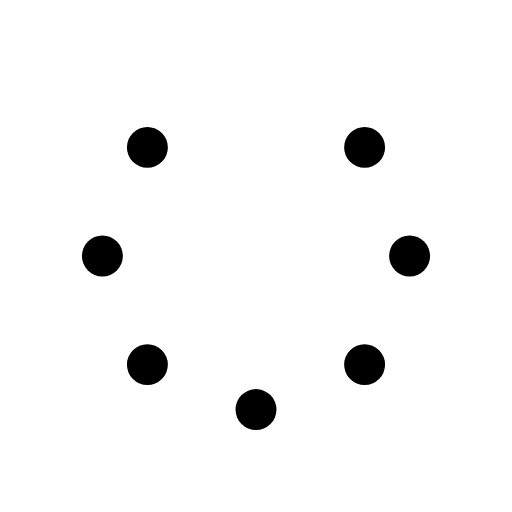
t = 0.00 s
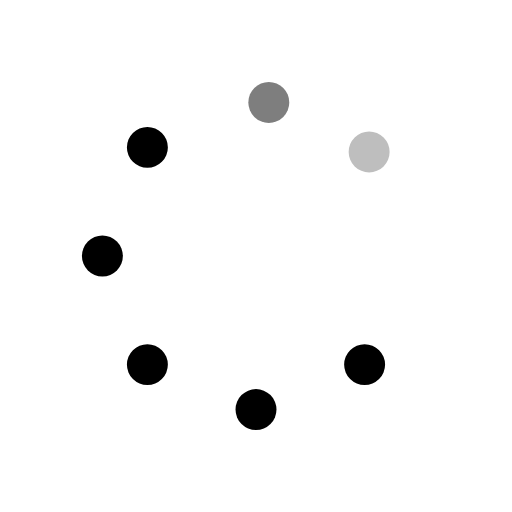
t = 0.25 s
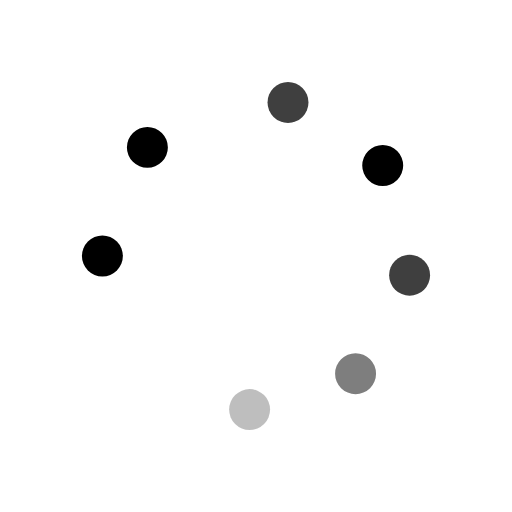
t = 0.63 s
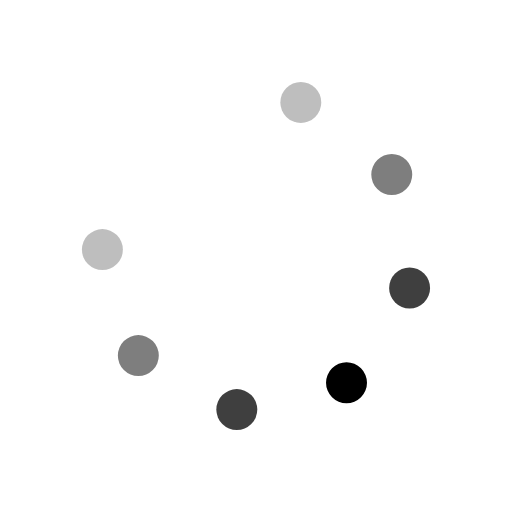
t = 0.88 s
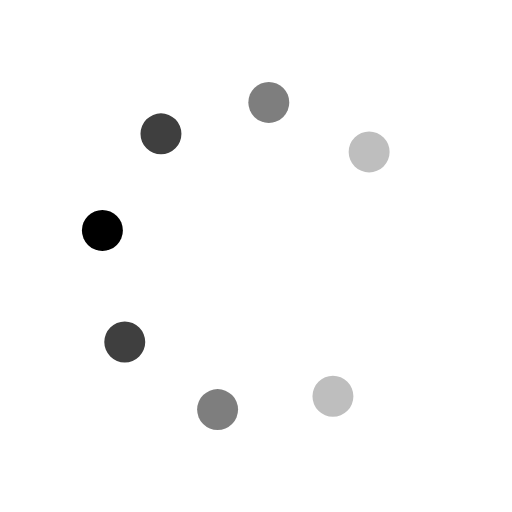
t = 1.25 s
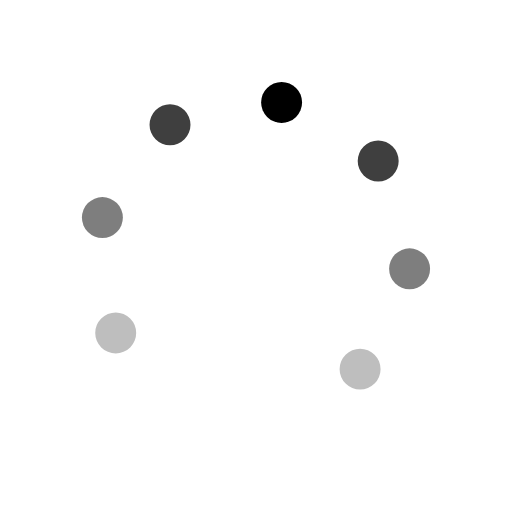
t = 1.50 s

The animated SVG that drew these frames (rendered in a browser with its animation timeline set to each time). Animation: 16 SMIL elements (animate=8,animateTransform=8); one cycle of 1.88 s, repeats indefinitely.

<svg id="spinnerLoaderRef" xmlns="http://www.w3.org/2000/svg" xmlns:xlink="http://www.w3.org/1999/xlink"
     viewBox="0 0 100 100" width="100" height="100" overflow="visible" fill="#000000" stroke="none"
     class="single-loader">
    <defs>
        <circle id="spinner" r="4" cx="50" cy="50" transform="translate(0 -30)"/>
    </defs>
    <use xmlns:xlink="http://www.w3.org/1999/xlink" xlink:href="#spinner" transform="rotate(0 50 50)">
        <animate attributeName="opacity" values="0;1;0" dur="1s" begin="0s" repeatCount="indefinite"/>
        <animateTransform attributeName="transform" type="translate" additive="sum" dur="1s" begin="0s"
                          repeatCount="indefinite" from="0 0" to="10"/>
    </use>
    <use xmlns:xlink="http://www.w3.org/1999/xlink" xlink:href="#spinner" transform="rotate(45 50 50)">
        <animate attributeName="opacity" values="0;1;0" dur="1s" begin="0.125s" repeatCount="indefinite"/>
        <animateTransform attributeName="transform" type="translate" additive="sum" dur="1s" begin="0.125s"
                          repeatCount="indefinite" from="0 0" to="10"/>
    </use>
    <use xmlns:xlink="http://www.w3.org/1999/xlink" xlink:href="#spinner" transform="rotate(90 50 50)">
        <animate attributeName="opacity" values="0;1;0" dur="1s" begin="0.25s" repeatCount="indefinite"/>
        <animateTransform attributeName="transform" type="translate" additive="sum" dur="1s" begin="0.25s"
                          repeatCount="indefinite" from="0 0" to="10"/>
    </use>
    <use xmlns:xlink="http://www.w3.org/1999/xlink" xlink:href="#spinner" transform="rotate(135 50 50)">
        <animate attributeName="opacity" values="0;1;0" dur="1s" begin="0.375s" repeatCount="indefinite"/>
        <animateTransform attributeName="transform" type="translate" additive="sum" dur="1s" begin="0.375s"
                          repeatCount="indefinite" from="0 0" to="10"/>
    </use>
    <use xmlns:xlink="http://www.w3.org/1999/xlink" xlink:href="#spinner" transform="rotate(180 50 50)">
        <animate attributeName="opacity" values="0;1;0" dur="1s" begin="0.5s" repeatCount="indefinite"/>
        <animateTransform attributeName="transform" type="translate" additive="sum" dur="1s" begin="0.5s"
                          repeatCount="indefinite" from="0 0" to="10"/>
    </use>
    <use xmlns:xlink="http://www.w3.org/1999/xlink" xlink:href="#spinner" transform="rotate(225 50 50)">
        <animate attributeName="opacity" values="0;1;0" dur="1s" begin="0.625s" repeatCount="indefinite"/>
        <animateTransform attributeName="transform" type="translate" additive="sum" dur="1s" begin="0.625s"
                          repeatCount="indefinite" from="0 0" to="10"/>
    </use>
    <use xmlns:xlink="http://www.w3.org/1999/xlink" xlink:href="#spinner" transform="rotate(270 50 50)">
        <animate attributeName="opacity" values="0;1;0" dur="1s" begin="0.75s" repeatCount="indefinite"/>
        <animateTransform attributeName="transform" type="translate" additive="sum" dur="1s" begin="0.75s"
                          repeatCount="indefinite" from="0 0" to="10"/>
    </use>
    <use xmlns:xlink="http://www.w3.org/1999/xlink" xlink:href="#spinner" transform="rotate(315 50 50)">
        <animate attributeName="opacity" values="0;1;0" dur="1s" begin="0.875s" repeatCount="indefinite"/>
        <animateTransform attributeName="transform" type="translate" additive="sum" dur="1s" begin="0.875s"
                          repeatCount="indefinite" from="0 0" to="10"/>
    </use>
</svg>